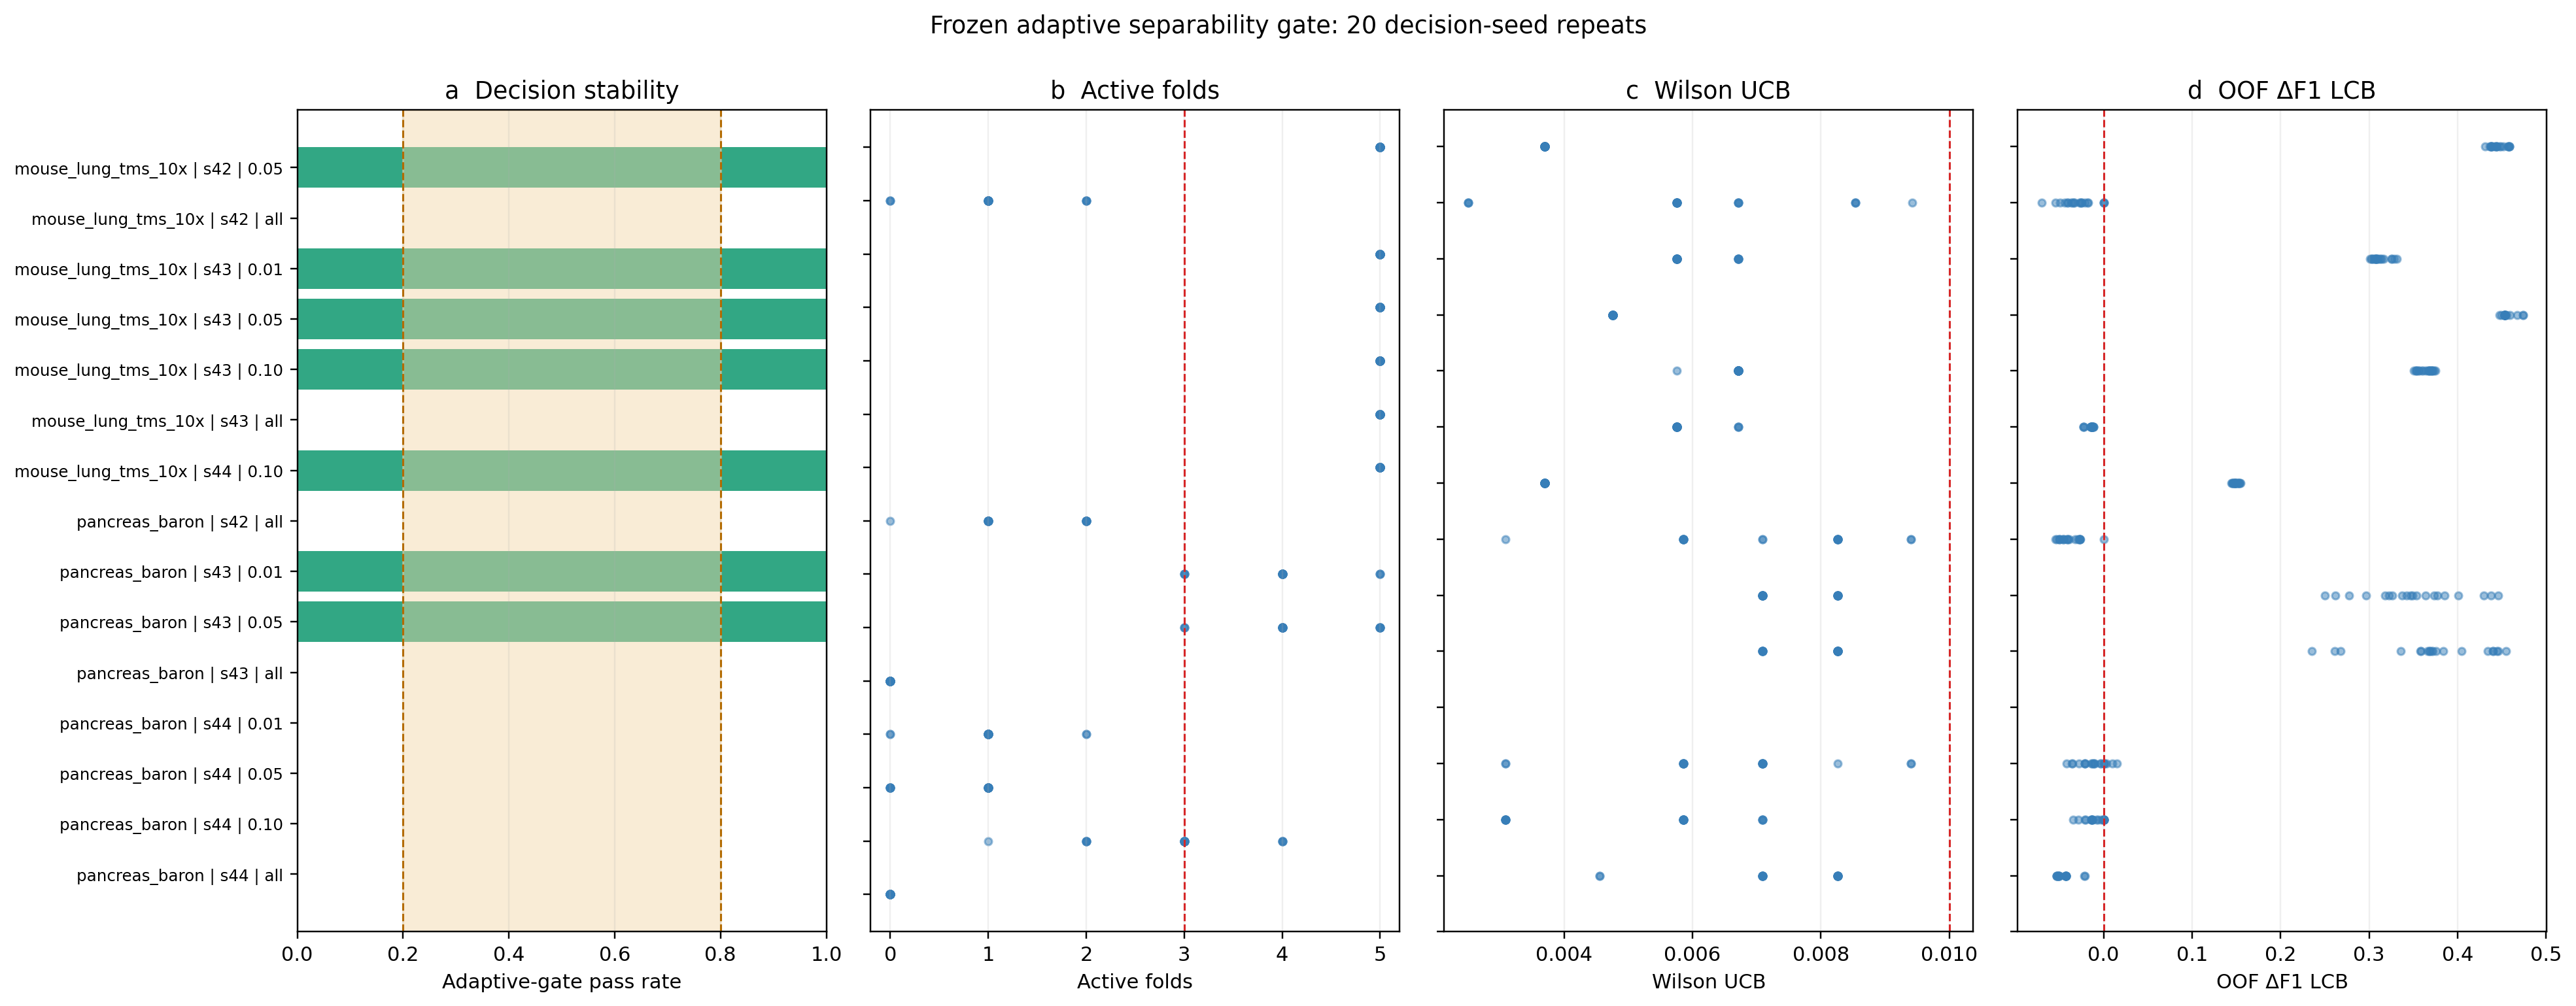

Values plotted in this chart, from the file beside it:
dataset, seed, rare_train_size, separability, original_pass, n_repeats, pass_count, pass_rate, stability_band, consistent_with_frozen, reason_counts, active_folds_min, active_folds_median, active_folds_max, wilson_ucb_min, wilson_ucb_q05, wilson_ucb_median, wilson_ucb_q95, wilson_ucb_max, delta_f1_lcb_min, delta_f1_lcb_q05, delta_f1_lcb_median, delta_f1_lcb_q95, delta_f1_lcb_max
mouse_lung_tms_10x, 42, 0.05, 1.188, True, 20, 20, 1.0, stable_pass, True, {"oof_audit_passed": 20}, 5, 5.0, 5, 0.003698, 0.003698, 0.003698, 0.003698, 0.003698, 0.431, 0.4363, 0.4439, 0.4584, 0.4584
mouse_lung_tms_10x, 42, all, 1.208, False, 20, 0, 0.0, stable_reject, True, {"failed:active_folds,gain": 20}, 0, 1.0, 2, 0.002508, 0.002508, 0.005757, 0.008585, 0.009426, -0.06996, -0.05534, -0.03021, 0.0, 0.0
mouse_lung_tms_10x, 43, 0.01, 1.098, True, 20, 20, 1.0, stable_pass, True, {"oof_audit_passed": 20}, 5, 5.0, 5, 0.005757, 0.005757, 0.005757, 0.006712, 0.006712, 0.3014, 0.3025, 0.309, 0.3289, 0.3311
mouse_lung_tms_10x, 43, 0.05, 1.105, True, 20, 20, 1.0, stable_pass, True, {"oof_audit_passed": 20}, 5, 5.0, 5, 0.00476, 0.00476, 0.00476, 0.00476, 0.00476, 0.4474, 0.4499, 0.4533, 0.4737, 0.4737
mouse_lung_tms_10x, 43, 0.10, 1.244, True, 20, 20, 1.0, stable_pass, True, {"oof_audit_passed": 20}, 5, 5.0, 5, 0.005757, 0.006664, 0.006712, 0.006712, 0.006712, 0.3503, 0.3528, 0.3667, 0.3732, 0.3749
mouse_lung_tms_10x, 43, all, 1.241, False, 20, 0, 0.0, stable_reject, True, {"failed:gain": 20}, 5, 5.0, 5, 0.005757, 0.005757, 0.005757, 0.006712, 0.006712, -0.02262, -0.02254, -0.01355, -0.01187, -0.01148
mouse_lung_tms_10x, 44, 0.10, 1.149, True, 20, 20, 1.0, stable_pass, True, {"oof_audit_passed": 20}, 5, 5.0, 5, 0.003698, 0.003698, 0.003698, 0.003698, 0.003698, 0.1447, 0.1451, 0.1488, 0.1544, 0.155
pancreas_baron, 42, all, 1.16, False, 20, 0, 0.0, stable_reject, True, {"failed:active_folds,gain": 20}, 0, 1.0, 2, 0.003088, 0.005723, 0.007677, 0.009405, 0.009405, -0.05456, -0.05272, -0.04073, -0.0252, 0.0
pancreas_baron, 43, 0.01, 1.124, True, 20, 20, 1.0, stable_pass, True, {"oof_audit_passed": 20}, 3, 4.0, 5, 0.007089, 0.007089, 0.007089, 0.008265, 0.008265, 0.2502, 0.2611, 0.3478, 0.4385, 0.446
pancreas_baron, 43, 0.05, 1.124, True, 20, 20, 1.0, stable_pass, True, {"oof_audit_passed": 20}, 3, 4.0, 5, 0.007089, 0.007089, 0.008265, 0.008265, 0.008265, 0.2352, 0.26, 0.3712, 0.4462, 0.4546
pancreas_baron, 43, all, 1.122, False, 20, 0, 0.0, stable_reject, True, {"val_missed=2 < 3": 20}, 0, 0.0, 0, , , , , , , , , , 
pancreas_baron, 44, 0.01, 1.222, False, 20, 0, 0.0, stable_reject, True, {"failed:active_folds": 4, "failed:activ…, 0, 1.0, 2, 0.003088, 0.003088, 0.007089, 0.009405, 0.009405, -0.04156, -0.03604, -0.01126, 0.01026, 0.01522
pancreas_baron, 44, 0.05, 1.222, False, 20, 0, 0.0, stable_reject, True, {"failed:active_folds,gain": 20}, 0, 1.0, 1, 0.003088, 0.003088, 0.005862, 0.007089, 0.007089, -0.03441, -0.02861, -0.01028, 0.0, 0.0
pancreas_baron, 44, 0.10, 1.124, False, 20, 0, 0.0, stable_reject, True, {"failed:active_folds,gain": 6, "failed:…, 1, 3.0, 4, 0.004554, 0.004554, 0.007677, 0.008265, 0.008265, -0.0532, -0.05292, -0.04671, -0.02159, -0.02149
pancreas_baron, 44, all, 1.093, False, 20, 0, 0.0, stable_reject, True, {"val_missed=2 < 3": 20}, 0, 0.0, 0, , , , , , , , , , 
